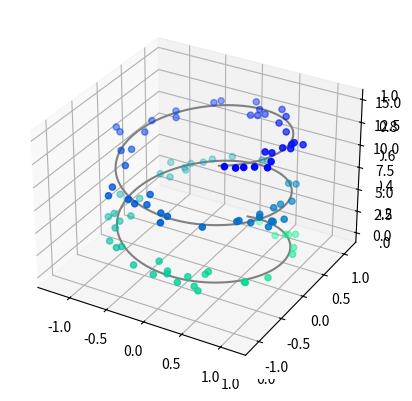

Write the Python code that produced this figure.
# -*- coding: utf-8 -*-
"""
Created on Wed Apr 29 18:34:07 2020

@author: srinivasan.c
"""
from mpl_toolkits import mplot3d
import numpy as np
import matplotlib.pyplot as plt

fig = plt.figure()
ax = plt.axes(projection='3d')


ax = plt.axes(projection='3d')

# Data for a three-dimensional line
zline = np.linspace(0, 15, 1000)
xline = np.sin(zline)
yline = np.cos(zline)
ax.plot3D(xline, yline, zline, 'gray')

# Data for three-dimensional scattered points
zdata = 15 * np.random.random(100)
xdata = np.sin(zdata) + 0.1 * np.random.randn(100)
ydata = np.cos(zdata) + 0.1 * np.random.randn(100)
ax.scatter3D(xdata, ydata, zdata, c=zdata, cmap='winter_r')
